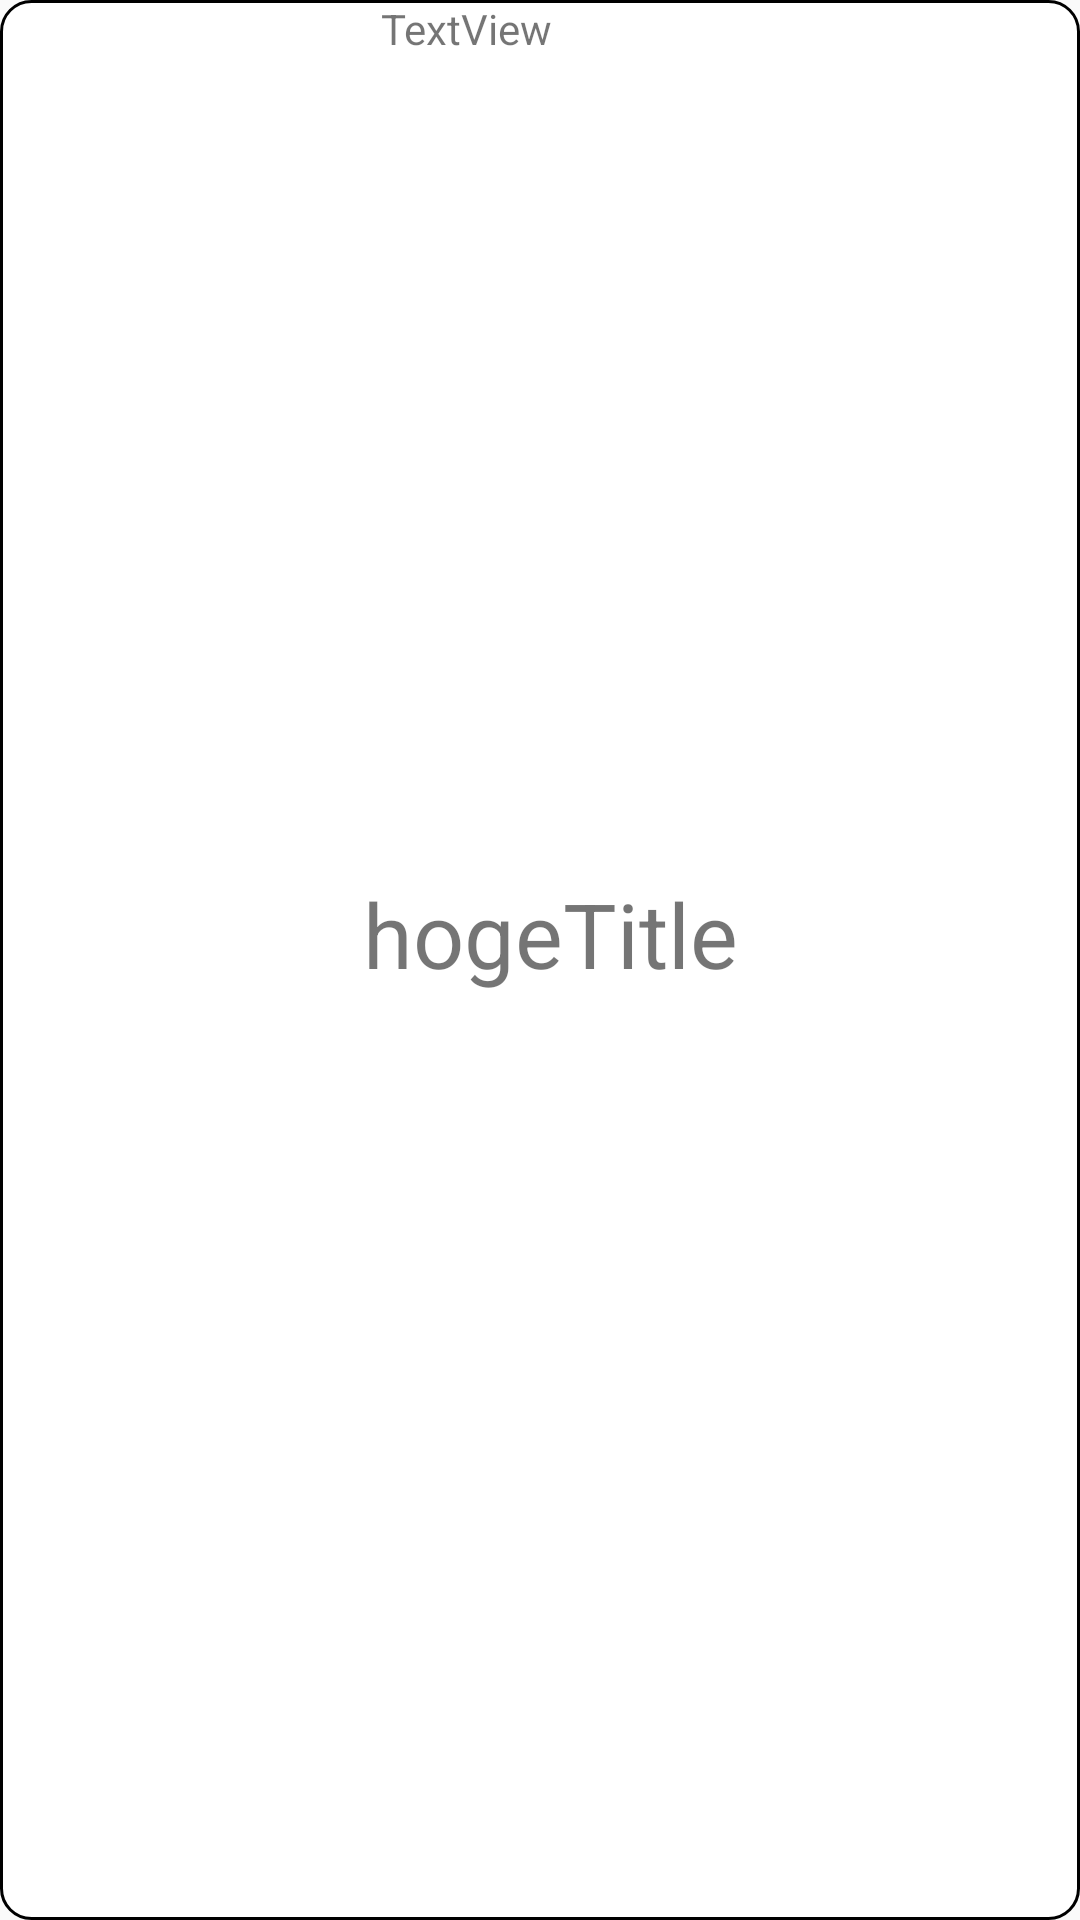

Here is an Android app screen rendered from its layout file. Give the layout XML and the strings, colors and styles it references.
<!-- AndroidManifest.xml: application theme Theme.Pokemonapp2 -->
<!-- res/layout/view_holder_main.xml -->
<?xml version="1.0" encoding="utf-8"?>

<androidx.constraintlayout.widget.ConstraintLayout xmlns:android="http://schemas.android.com/apk/res/android"
    xmlns:app="http://schemas.android.com/apk/res-auto"
    xmlns:tools="http://schemas.android.com/tools"
    android:id="@+id/lay"
    android:layout_width="match_parent"
    android:layout_height="wrap_content"
    android:layout_margin="2dp"
    android:background="@drawable/droww">

    <ImageView
        android:id="@+id/hoge_image_view"
        android:layout_width="109dp"
        android:layout_height="90dp"
        android:src="@mipmap/ic_launcher"
        app:layout_constraintBottom_toBottomOf="parent"
        app:layout_constraintStart_toStartOf="parent"
        app:layout_constraintTop_toTopOf="parent" />

    <TextView
        android:id="@+id/hoge_title_text_view"
        android:layout_width="0dp"
        android:layout_height="wrap_content"
        android:layout_marginLeft="12dp"
        android:layout_marginTop="16dp"
        android:text="hogeTitle"
        android:textSize="30dp"
        app:layout_constraintEnd_toEndOf="parent"
        app:layout_constraintHorizontal_bias="1.0"
        app:layout_constraintStart_toEndOf="@id/hoge_image_view"
        app:layout_constraintTop_toTopOf="@id/hoge_image_view" />

    <TextView
        android:id="@+id/pokeid"
        android:layout_width="wrap_content"
        android:layout_height="wrap_content"
        android:layout_marginStart="18dp"
        android:text="TextView"
        app:layout_constraintStart_toEndOf="@+id/hoge_image_view"
        app:layout_constraintTop_toTopOf="parent" />

    <TextView
        android:id="@+id/shtypevi"
        android:layout_width="69dp"
        android:layout_height="27dp"

        android:layout_marginTop="5dp"
        android:background="@drawable/type1"
        app:layout_constraintStart_toStartOf="@+id/hoge_title_text_view"
        app:layout_constraintTop_toBottomOf="@+id/hoge_title_text_view" />

    <TextView
        android:id="@+id/hoge_contents_text_view"
        android:layout_width="wrap_content"
        android:layout_height="wrap_content"
        android:text="TextView"
        android:textColor="#FFFF"
        android:textSize="12sp"

        app:layout_constraintBottom_toBottomOf="@+id/shtypevi"
        app:layout_constraintEnd_toEndOf="@+id/shtypevi"
        app:layout_constraintHorizontal_bias="0.464"
        app:layout_constraintStart_toStartOf="@+id/shtypevi"
        app:layout_constraintTop_toTopOf="@+id/shtypevi"
        app:layout_constraintVertical_bias="0.592" />

    <TextView
        android:id="@+id/shtypevi2"
        android:layout_width="69dp"
        android:layout_height="27dp"

        android:layout_marginStart="8dp"
        android:layout_marginTop="5dp"
        android:background="@drawable/type1"
        app:layout_constraintStart_toEndOf="@+id/shtypevi"
        app:layout_constraintTop_toBottomOf="@+id/hoge_title_text_view" />

    <TextView
        android:id="@+id/typesorch2"

        android:layout_width="wrap_content"
        android:layout_height="wrap_content"
        android:text="TextView"
        android:textColor="#FFFF"
        android:textSize="12sp"
        app:layout_constraintBottom_toBottomOf="parent"
        app:layout_constraintEnd_toEndOf="@+id/shtypevi2"
        app:layout_constraintHorizontal_bias="0.464"
        app:layout_constraintStart_toEndOf="@+id/shtypevi"
        app:layout_constraintStart_toStartOf="@+id/shtypevi2"
        app:layout_constraintTop_toTopOf="@+id/shtypevi2"
        app:layout_constraintVertical_bias="0.592" />

</androidx.constraintlayout.widget.ConstraintLayout>
<!-- resources referenced by this layout -->
<resources>
  <!-- drawable droww (drawable) -->
  <?xml version="1.0" encoding="utf-8"?>
  <selector xmlns:android="http://schemas.android.com/apk/res/android">
      <item>
          <shape android:shape="rectangle">
              <corners
                  android:topRightRadius="10dp"
                  android:bottomRightRadius="10dp"
                  android:bottomLeftRadius="10dp"
                  android:topLeftRadius="10dp"></corners>
              <stroke
                  android:width="1dp"
                  android:color="#000000" />
              />
              <solid
                  android:color="#FFF"
                  />
          </shape>
      </item>
  </selector>
  <style name="Theme.Pokemonapp2" parent="Theme.AppCompat.Light.DarkActionBar">
          
          <item name="android:windowFullscreen">true</item>
          <item name="windowActionBar">false</item>
          <item name="windowNoTitle">true</item>
          <item name="colorPrimary">@color/purple_500</item>
          <item name="colorPrimaryVariant">@color/purple_700</item>
          <item name="colorOnPrimary">@color/white</item>
          
          <item name="colorSecondary">@color/teal_200</item>
          <item name="colorSecondaryVariant">@color/teal_700</item>
          <item name="colorOnSecondary">@color/black</item>
          
          <item name="android:statusBarColor" tools:targetApi="l">?attr/colorPrimaryVariant</item>
          
      </style>
  <!-- not gathered from this repository: default colours our renderer supplied (Android Studio template values) -->
  <color name="purple_500">#FF6200EE</color>
  <color name="purple_700">#FF3700B3</color>
  <color name="teal_200">#FF03DAC5</color>
  <color name="teal_700">#FF018786</color>
  <color name="black">#FF000000</color>
  <color name="white">#FFFFFFFF</color>
</resources>
